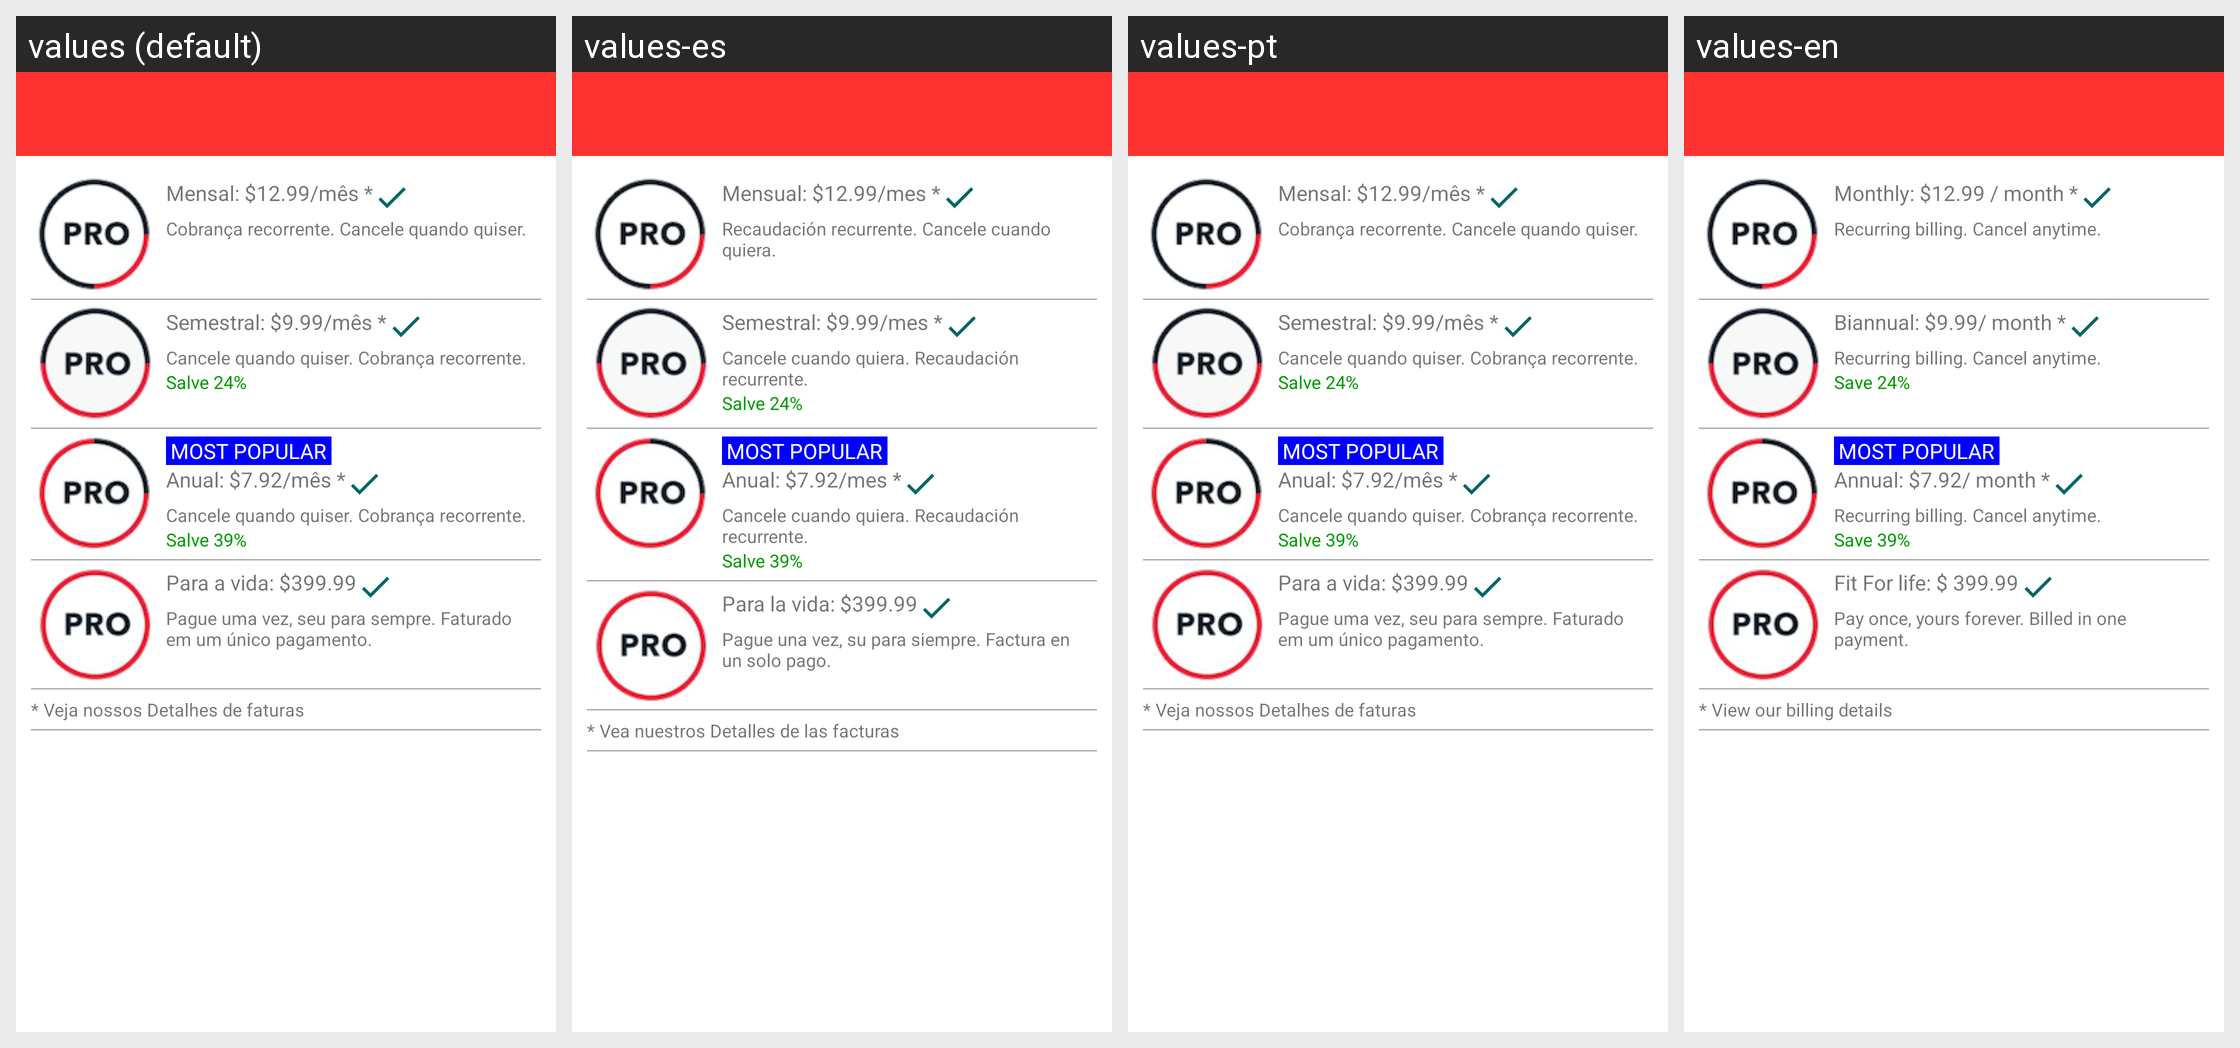

For this localized Android screen grid, give each drawn string resource with its value in every locale shown.
Android screen res/layout/activity_plano2.xml rendered under 4 locales, left to right: values (default), values-es, values-pt, values-en. Device: Nexus 5 (rendered at 1080×1920; each locale shown at half size, 540×960, under a caption strip naming it); theme AppTheme.NoActionBar.
Strings drawn on this screen, with the default value and each locale's value (text and hints the layout hard-codes, and strings that could not be matched under every locale, appear in the picture but are not listed):

plano2_1
  values: Mensal: $12.99/mês *
  values-es: Mensual: $12.99/mes *
  values-pt: Mensal: $12.99/mês *
  values-en: Monthly: $12.99 / month *

plano2_2
  values: Cobrança recorrente. Cancele quando quiser.
  values-es: Recaudación recurrente. Cancele cuando quiera.
  values-pt: Cobrança recorrente. Cancele quando quiser.
  values-en: Recurring billing. Cancel anytime.

plano2_3
  values: Semestral: $9.99/mês *
  values-es: Semestral: $9.99/mes *
  values-pt: Semestral: $9.99/mês *
  values-en: Biannual: $9.99/ month *

plano2_4
  values: Cancele quando quiser. Cobrança recorrente.
  values-es: Cancele cuando quiera. Recaudación recurrente.
  values-pt: Cancele quando quiser. Cobrança recorrente.
  values-en: Recurring billing. Cancel anytime.

plano2_5
  values: Salve 24%
  values-es: Salve 24%
  values-pt: Salve 24%
  values-en: Save 24%

plano2_6
  values: MOST POPULAR
  values-es: MOST POPULAR
  values-pt: MOST POPULAR
  values-en: MOST POPULAR

plano2_7
  values: Anual: $7.92/mês *
  values-es: Anual: $7.92/mes *
  values-pt: Anual: $7.92/mês *
  values-en: Annual: $7.92/ month *

plano2_8
  values: Cancele quando quiser. Cobrança recorrente.
  values-es: Cancele cuando quiera. Recaudación recurrente.
  values-pt: Cancele quando quiser. Cobrança recorrente.
  values-en: Recurring billing. Cancel anytime.

plano2_9
  values: Salve 39%
  values-es: Salve 39%
  values-pt: Salve 39%
  values-en: Save 39%

plano2_10
  values: Para a vida: $399.99
  values-es: Para la vida: $399.99
  values-pt: Para a vida: $399.99
  values-en: Fit For life: $ 399.99

plano2_11
  values: Pague uma vez, seu para sempre. Faturado em um único pagamento.
  values-es: Pague una vez, su para siempre. Factura en un solo pago.
  values-pt: Pague uma vez, seu para sempre. Faturado em um único pagamento.
  values-en: Pay once, yours forever. Billed in one payment.

plano2_12
  values: * Veja nossos Detalhes de faturas
  values-es: * Vea nuestros Detalles de las facturas
  values-pt: * Veja nossos Detalhes de faturas
  values-en: * View our billing details
